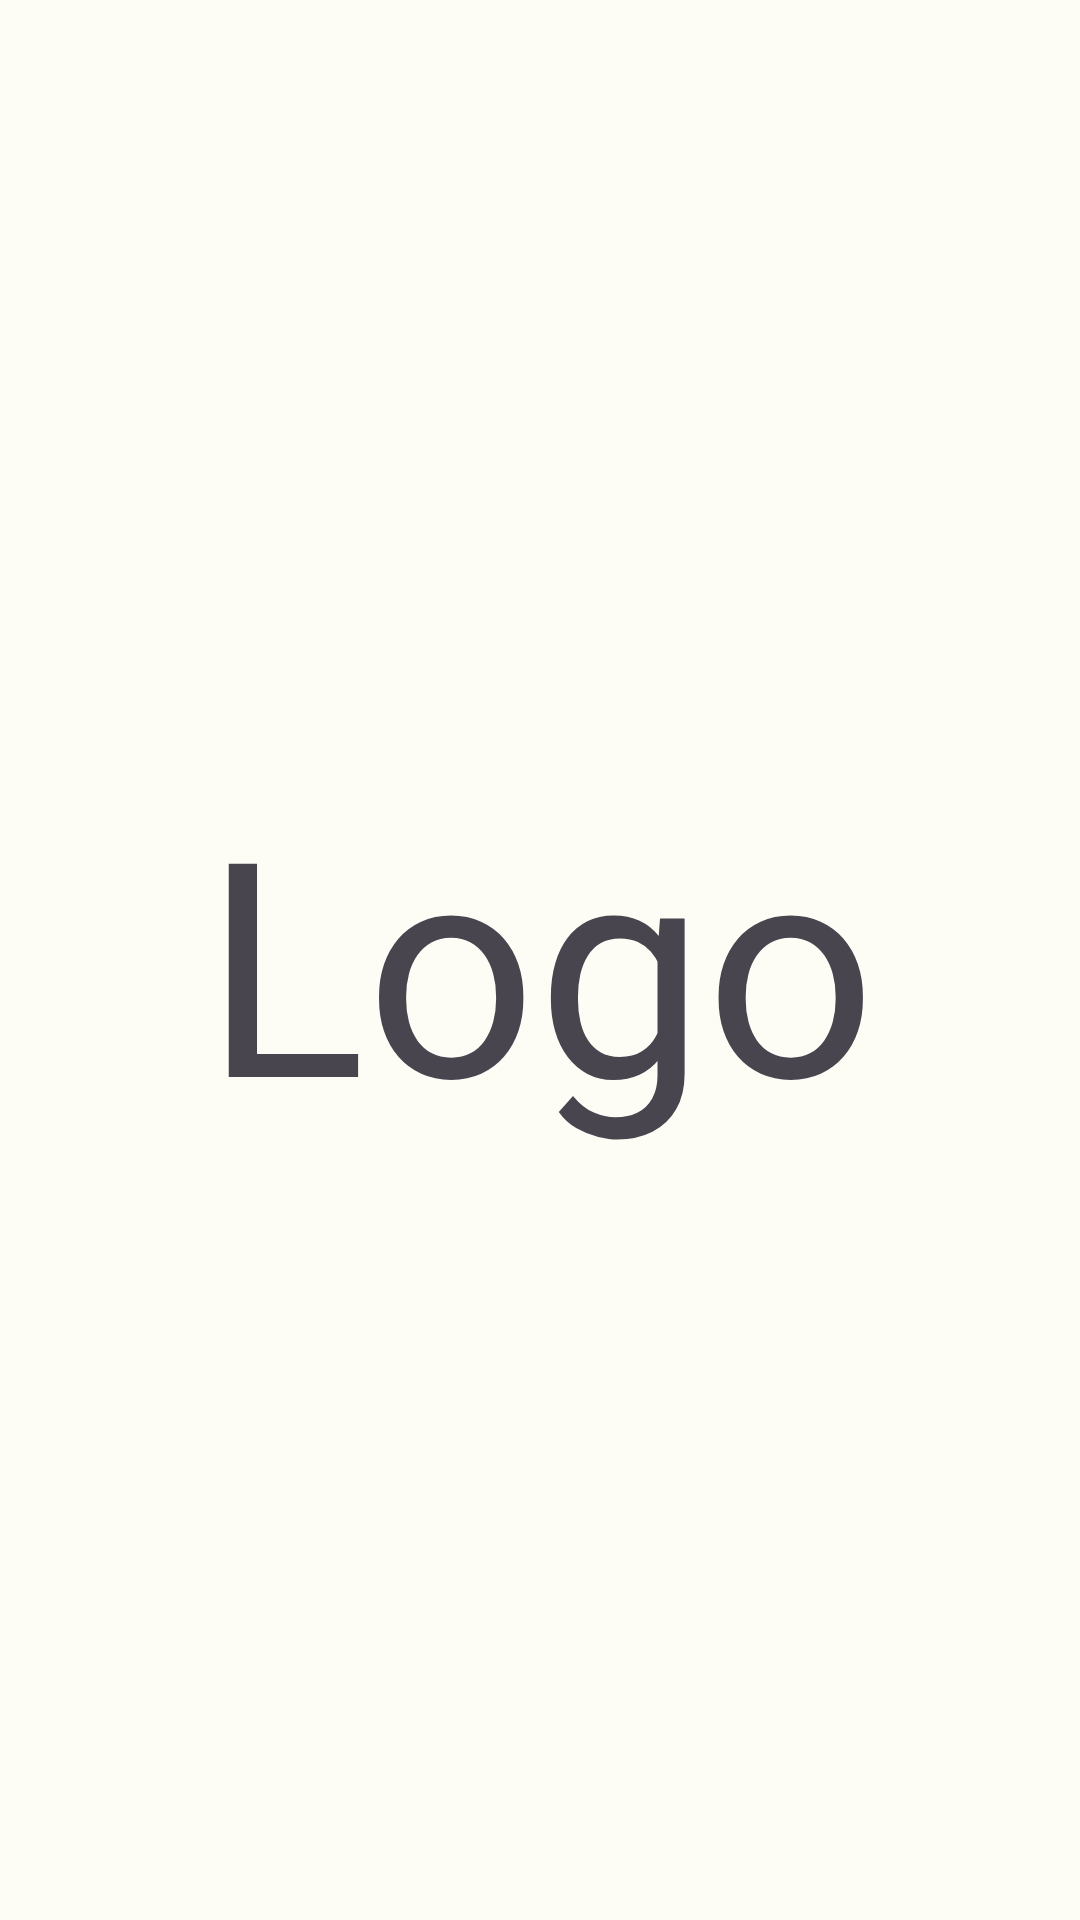

Write the Android layout XML for this screen, with the resource values it uses.
<!-- AndroidManifest.xml: application theme Theme.Ecocycle -->
<!-- res/layout/activity_splash.xml -->
<?xml version="1.0" encoding="utf-8"?>
<androidx.constraintlayout.widget.ConstraintLayout xmlns:android="http://schemas.android.com/apk/res/android"
    xmlns:app="http://schemas.android.com/apk/res-auto"
    xmlns:tools="http://schemas.android.com/tools"
    android:layout_width="match_parent"
    android:layout_height="match_parent"
    tools:context=".view.ui.SplashActivity">

    <TextView
        android:layout_width="match_parent"
        android:layout_height="match_parent"
        android:text="Logo"
        android:textSize="100sp"
        android:gravity="center"
        app:layout_constraintStart_toStartOf="parent"
        app:layout_constraintEnd_toEndOf="parent" />

</androidx.constraintlayout.widget.ConstraintLayout>
<!-- resources referenced by this layout -->
<resources>
  <style name="Theme.Ecocycle" parent="Base.Theme.Ecocycle" />
  <style name="Base.Theme.Ecocycle" parent="Theme.Material3.DayNight">
          
          
          <item name="colorPrimary">@color/md_theme_light_primary</item>
          <item name="colorOnPrimary">@color/md_theme_light_onPrimary</item>
          <item name="colorPrimaryContainer">@color/md_theme_light_primaryContainer</item>
          <item name="colorOnPrimaryContainer">@color/md_theme_light_onPrimaryContainer</item>
          <item name="colorSecondary">@color/md_theme_light_secondary</item>
          <item name="colorOnSecondary">@color/md_theme_light_onSecondary</item>
          <item name="colorSecondaryContainer">@color/md_theme_light_secondaryContainer</item>
          <item name="colorOnSecondaryContainer">@color/md_theme_light_onSecondaryContainer</item>
          <item name="colorTertiary">@color/md_theme_light_tertiary</item>
          <item name="colorOnTertiary">@color/md_theme_light_onTertiary</item>
          <item name="colorTertiaryContainer">@color/md_theme_light_tertiaryContainer</item>
          <item name="colorOnTertiaryContainer">@color/md_theme_light_onTertiaryContainer</item>
          <item name="colorError">@color/md_theme_light_error</item>
          <item name="colorErrorContainer">@color/md_theme_light_errorContainer</item>
          <item name="colorOnError">@color/md_theme_light_onError</item>
          <item name="colorOnErrorContainer">@color/md_theme_light_onErrorContainer</item>
          <item name="android:colorBackground">@color/md_theme_light_background</item>
          <item name="colorOnBackground">@color/md_theme_light_onBackground</item>
          <item name="colorSurface">@color/md_theme_light_surface</item>
          <item name="colorOnSurface">@color/md_theme_light_onSurface</item>
          <item name="colorSurfaceVariant">@color/md_theme_light_surfaceVariant</item>
          <item name="colorOnSurfaceVariant">@color/md_theme_light_onSurfaceVariant</item>
          <item name="colorOutline">@color/md_theme_light_outline</item>
          <item name="colorOnSurfaceInverse">@color/md_theme_light_inverseOnSurface</item>
          <item name="colorSurfaceInverse">@color/md_theme_light_inverseSurface</item>
          <item name="colorPrimaryInverse">@color/md_theme_light_inversePrimary</item>
      </style>
  <color name="md_theme_light_primary">#346A22</color>
  <color name="md_theme_light_onPrimary">#FFFFFF</color>
  <color name="md_theme_light_primaryContainer">#B5F39A</color>
  <color name="md_theme_light_onPrimaryContainer">#042100</color>
  <color name="md_theme_light_secondary">#54624D</color>
  <color name="md_theme_light_onSecondary">#FFFFFF</color>
  <color name="md_theme_light_secondaryContainer">#D8E7CC</color>
  <color name="md_theme_light_onSecondaryContainer">#131F0E</color>
  <color name="md_theme_light_tertiary">#895100</color>
  <color name="md_theme_light_onTertiary">#FFFFFF</color>
  <color name="md_theme_light_tertiaryContainer">#FFDCBC</color>
  <color name="md_theme_light_onTertiaryContainer">#2C1700</color>
  <color name="md_theme_light_error">#BA1A1A</color>
  <color name="md_theme_light_errorContainer">#FFDAD6</color>
  <color name="md_theme_light_onError">#FFFFFF</color>
  <color name="md_theme_light_onErrorContainer">#410002</color>
  <color name="md_theme_light_background">#FDFDF6</color>
  <color name="md_theme_light_onBackground">#1A1C18</color>
  <color name="md_theme_light_surface">#FDFDF6</color>
  <color name="md_theme_light_onSurface">#1A1C18</color>
  <color name="md_theme_light_surfaceVariant">#DFE4D7</color>
  <color name="md_theme_light_onSurfaceVariant">#43483F</color>
  <color name="md_theme_light_outline">#73796E</color>
  <color name="md_theme_light_inverseOnSurface">#F1F1EA</color>
  <color name="md_theme_light_inverseSurface">#2F312D</color>
  <color name="md_theme_light_inversePrimary">#99D680</color>
</resources>
